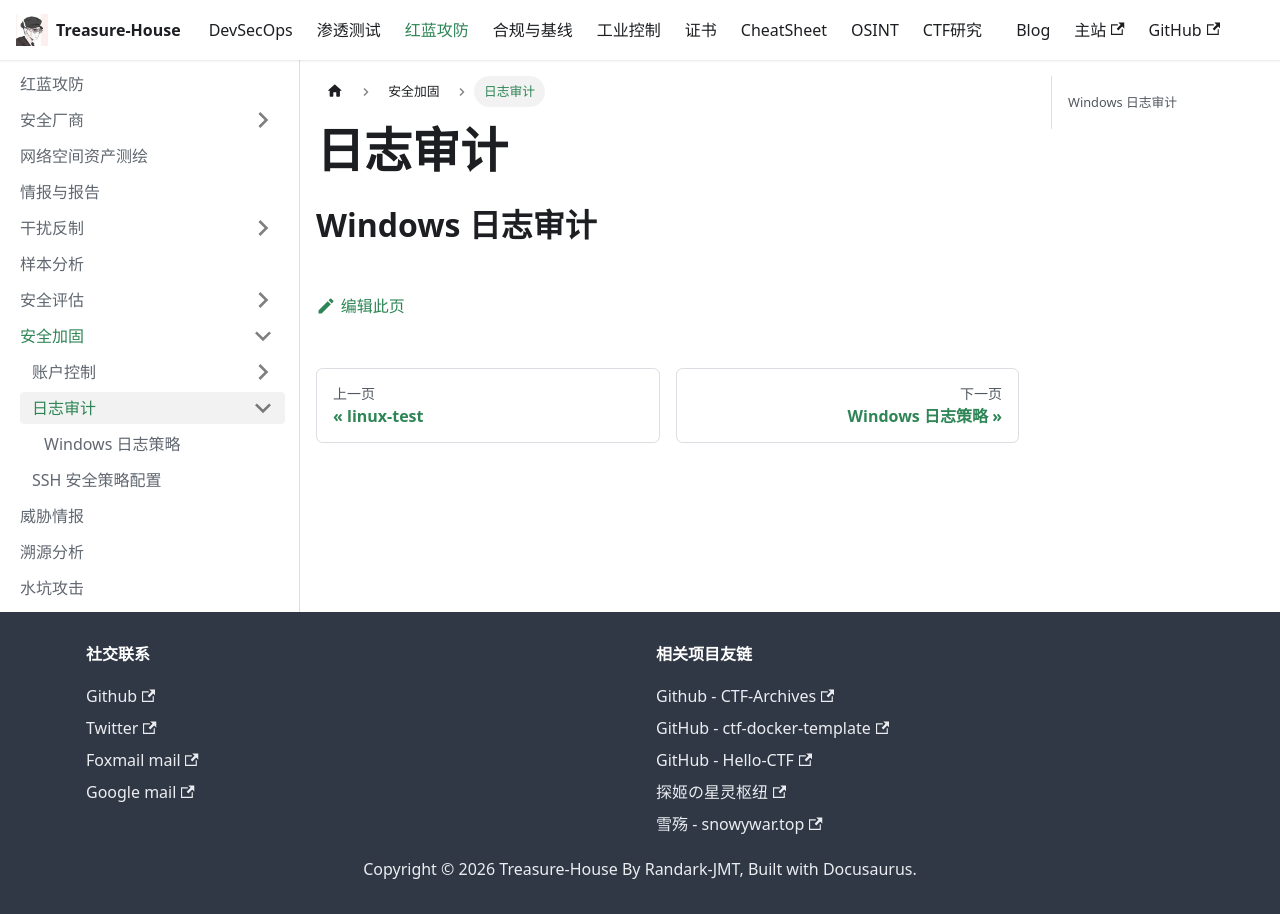

repository: Randark-JMT/Treasure-House · page: docs/Attack-Defense/Security-Enhancement/Logging-Policies/index.html · generator: docusaurus

# 日志审计

## Windows 日志审计
